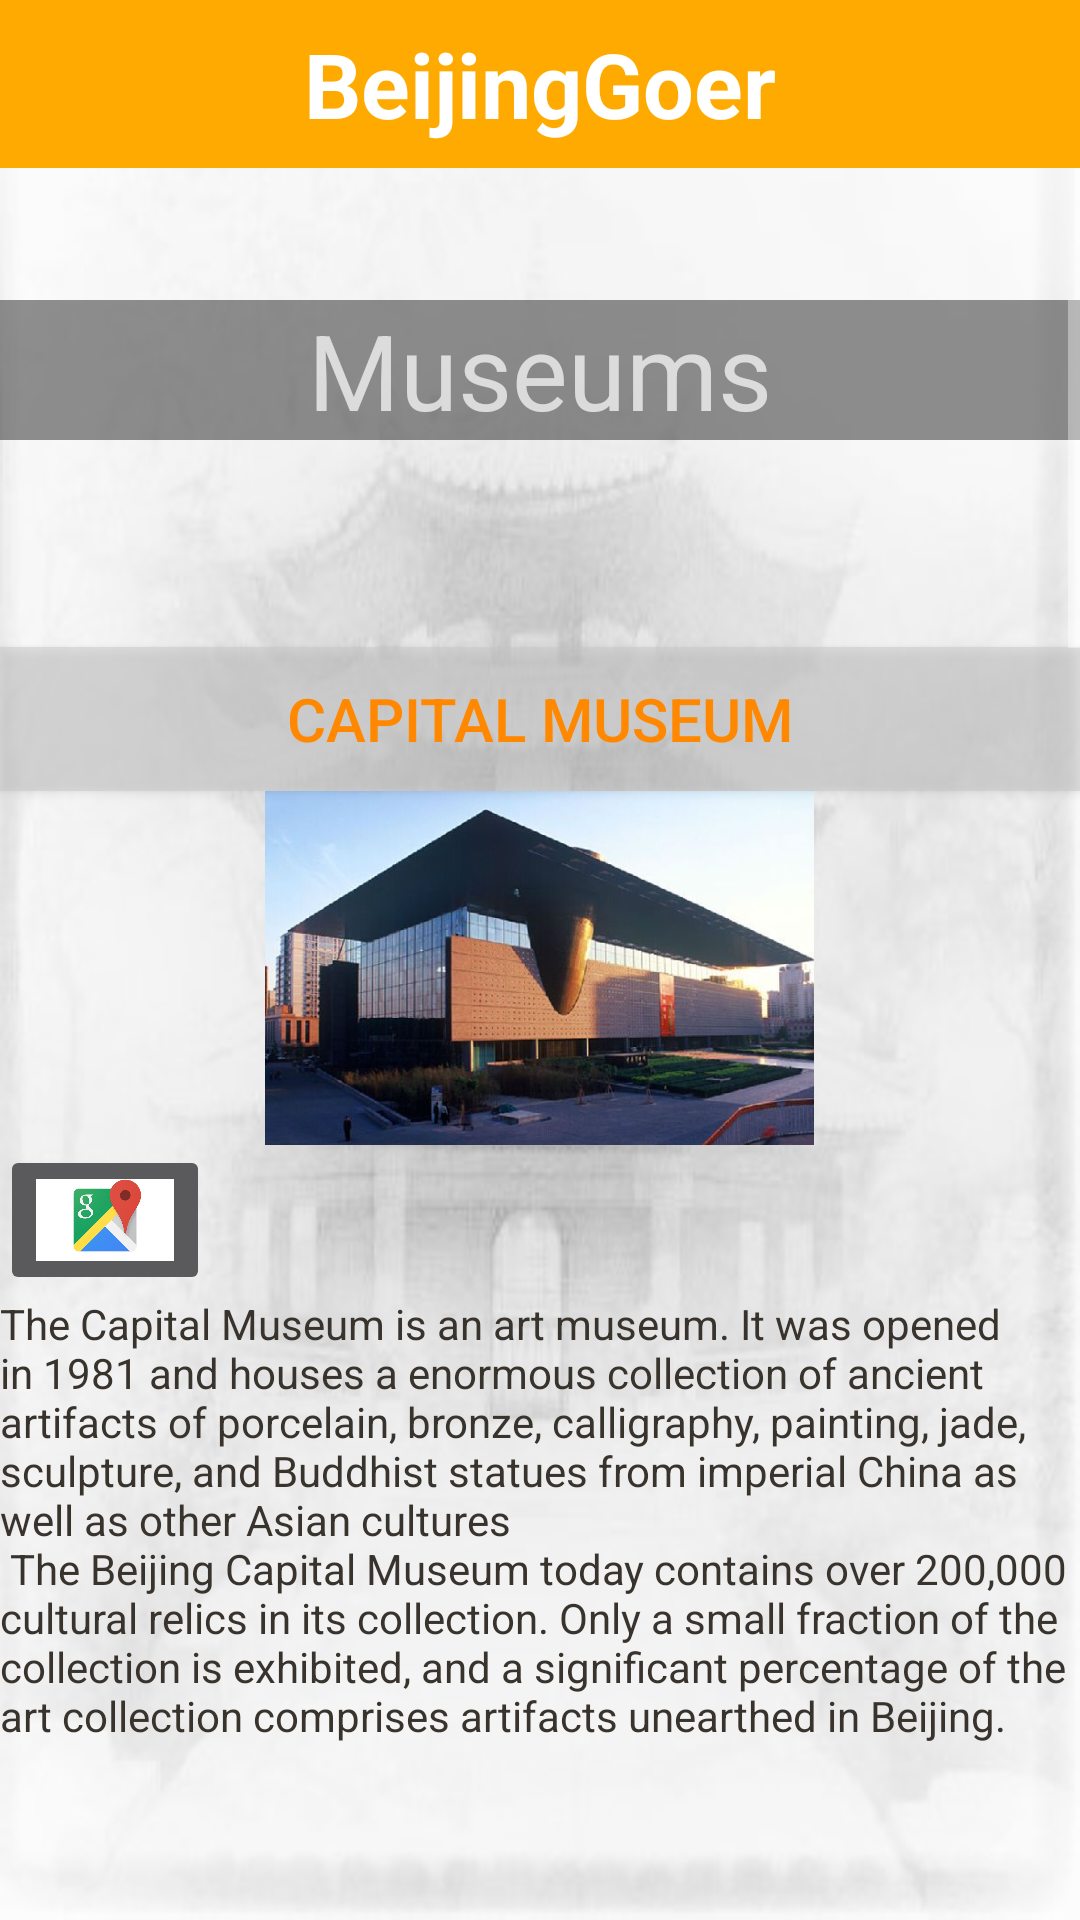

Write the Android layout XML for this screen, with the resource values it uses.
<!-- AndroidManifest.xml: application theme AppTheme -->
<!-- res/layout/activity_attraction_museum.xml -->
<?xml version="1.0" encoding="utf-8"?>

<RelativeLayout xmlns:android="http://schemas.android.com/apk/res/android"
    xmlns:app="http://schemas.android.com/apk/res-auto"
    xmlns:tools="http://schemas.android.com/tools"
    android:id="@+id/activity_main"
    android:layout_width="match_parent"
    android:layout_height="match_parent"
    android:background="@drawable/mainbackgroundb"
    android:paddingBottom="@dimen/activity_vertical_margin"
    tools:context="com.example.jacksonhoang.citygoer.MainActivity">

    <include
        android:id="@+id/app_bar"
        layout="@layout/app_bar"
        />

    <ScrollView
        android:id="@+id/scrollView"
        android:layout_width="fill_parent"
        android:layout_height="fill_parent"
        android:paddingTop="100dp"
        android:layout_alignParentTop="true">

        <LinearLayout
            android:layout_width="match_parent"
            android:layout_height="match_parent"
            android:orientation="vertical"
            android:weightSum="1">

            <TextView
                android:id="@+id/titleAttractions"
                android:layout_width="match_parent"
                android:layout_height="wrap_content"
                android:layout_alignParentTop="true"
                android:background="#80252222"
                android:text="Museums"
                android:textAlignment="center"
                android:textSize="35dp" />









            <Button
                android:id="@+id/capitalMuseum"
                android:layout_width="match_parent"
                android:layout_height="wrap_content"
                android:layout_marginTop="69dp"
                android:background="#80cac7c7"
                android:text="Capital Museum"
                android:textColor="#ff8800"
                android:textSize="20dp" />
            <ImageView
                android:id="@+id/imageView1"
                android:layout_width="199dp"
                android:layout_height="118dp"
                android:layout_gravity="center"
                app:srcCompat="@drawable/capitalmuseum"
                android:layout_weight="0.42" />
            <ImageButton
                android:id="@+id/capitalMuseum1"
                android:layout_width="70dp"
                android:layout_height="50dp"
                android:scaleType="fitCenter"
                android:adjustViewBounds="true"
                app:srcCompat="@drawable/googlemapicon" />
            <TextView
                android:id="@+id/textView2"
                android:layout_width="match_parent"
                android:layout_height="wrap_content"
                android:text="@string/capital_info"
                android:textColor="#39332d" />



            <Button
                android:id="@+id/nationalMuseum"
                android:layout_width="match_parent"
                android:layout_height="wrap_content"
                android:layout_marginTop="69dp"
                android:background="#80cac7c7"
                android:text="National Museum"
                android:textColor="#ff8800"
                android:textSize="20dp" />
            <ImageView
                android:id="@+id/imageView2"
                android:layout_width="199dp"
                android:layout_height="118dp"
                android:layout_gravity="center"
                app:srcCompat="@drawable/nationalmuseum"
                android:layout_weight="0.42" />
            <ImageButton
                android:id="@+id/nationalMuseum1"
                android:layout_width="70dp"
                android:layout_height="50dp"
                android:scaleType="fitCenter"
                android:adjustViewBounds="true"
                app:srcCompat="@drawable/googlemapicon" />
            <TextView
                android:id="@+id/textView3"
                android:layout_width="match_parent"
                android:layout_height="wrap_content"
                android:text="@string/national_info"
                android:textColor="#39332d" />



            <Button
                android:id="@+id/artMuseum"
                android:layout_width="match_parent"
                android:layout_height="wrap_content"
                android:layout_marginTop="69dp"
                android:background="#80cac7c7"
                android:text="National Art Museum"
                android:textColor="#ff8800"
                android:textSize="20dp" />
            <ImageView
                android:id="@+id/imageView3"
                android:layout_width="199dp"
                android:layout_height="118dp"
                android:layout_gravity="center"
                app:srcCompat="@drawable/nationalartmuseum"
                android:layout_weight="0.42" />
            <ImageButton
                android:id="@+id/artMuseum1"
                android:layout_width="70dp"
                android:layout_height="50dp"
                android:scaleType="fitCenter"
                android:adjustViewBounds="true"
                app:srcCompat="@drawable/googlemapicon" />
            <TextView
                android:id="@+id/textView4"
                android:layout_width="match_parent"
                android:layout_height="wrap_content"
                android:text="@string/art_info"
                android:textColor="#39332d" />



            <Button
                android:id="@+id/aviationMuseum"
                android:layout_width="match_parent"
                android:layout_height="wrap_content"
                android:layout_marginTop="69dp"
                android:background="#80cac7c7"
                android:text="Chinese Aviation Museum"
                android:textColor="#ff8800"
                android:textSize="20dp" />
            <ImageView
                android:id="@+id/imageView4"
                android:layout_width="199dp"
                android:layout_height="118dp"
                android:layout_gravity="center"
                app:srcCompat="@drawable/chineseaviationmuseum"
                android:layout_weight="0.42" />
            <ImageButton
                android:id="@+id/aviationMuseum1"
                android:layout_width="70dp"
                android:layout_height="50dp"
                android:scaleType="fitCenter"
                android:adjustViewBounds="true"
                app:srcCompat="@drawable/googlemapicon" />
            <TextView
                android:id="@+id/textView5"
                android:layout_width="match_parent"
                android:layout_height="wrap_content"
                android:text="@string/aviation_info"
                android:textColor="#39332d" />


            <Button
                android:id="@+id/filmMuseum"
                android:layout_width="match_parent"
                android:layout_height="wrap_content"
                android:layout_marginTop="69dp"
                android:background="#80cac7c7"
                android:text="China national film Museum"
                android:textColor="#ff8800"
                android:textSize="20dp" />
            <ImageView
                android:id="@+id/imageView5"
                android:layout_width="199dp"
                android:layout_height="118dp"
                android:layout_gravity="center"
                app:srcCompat="@drawable/chinanationalfilmmuseum"
                android:layout_weight="0.42" />
            <ImageButton
                android:id="@+id/filmMuseum1"
                android:layout_width="70dp"
                android:layout_height="50dp"
                android:scaleType="fitCenter"
                android:adjustViewBounds="true"
                app:srcCompat="@drawable/googlemapicon" />
            <TextView
                android:id="@+id/textView6"
                android:layout_width="match_parent"
                android:layout_height="wrap_content"
                android:text="@string/film_info"
                android:textColor="#39332d" />



            <Button
                android:id="@+id/techMuseum"
                android:layout_width="match_parent"
                android:layout_height="wrap_content"
                android:layout_marginTop="69dp"
                android:background="#80cac7c7"
                android:text="China Science and Tech Museum"
                android:textColor="#ff8800"
                android:textSize="20dp" />
            <ImageView
                android:id="@+id/imageView10"
                android:layout_width="199dp"
                android:layout_height="118dp"
                android:layout_gravity="center"
                app:srcCompat="@drawable/chinascienceandtechmuseum"
                android:layout_weight="0.42" />
            <ImageButton
                android:id="@+id/techMuseum1"
                android:layout_width="70dp"
                android:layout_height="50dp"
                android:scaleType="fitCenter"
                android:adjustViewBounds="true"
                app:srcCompat="@drawable/googlemapicon" />
            <TextView
                android:id="@+id/textView7"
                android:layout_width="match_parent"
                android:layout_height="wrap_content"
                android:text="@string/tech_info"
                android:textColor="#39332d" />











        </LinearLayout>
    </ScrollView>

</RelativeLayout>
<!-- res/layout/app_bar.xml (included above) -->
<?xml version="1.0" encoding="utf-8"?>


<android.support.v7.widget.Toolbar xmlns:android="http://schemas.android.com/apk/res/android"
    android:layout_width="match_parent"
    android:layout_height="wrap_content"
    android:background="#ffaa00"
    android:minHeight="?attr/actionBarSize">

    <TextView
        android:layout_width="wrap_content"
        android:layout_height="wrap_content"
        android:text="BeijingGoer"
        android:textStyle="bold"
        android:textSize="30dp"
        android:textColor="#fff"
        android:layout_gravity="center"
        android:id="@+id/toolbar_title" />

</android.support.v7.widget.Toolbar>
<!-- resources referenced by this layout -->
<resources>
  <string name="aviation_info">The Chinese Aviation Museum was first opened to the public on 11 November 1989.
          The museum is located 25 miles north of Beijing. Part of the museum is located inside a cave in the side
          of Datangshan Mountain. The cavern was originally part of the tunnels and underground bunker system of
          Shahezhen Airbase, and is 586 metres (1,905 ft) long by 11 metres (36 ft) high by 40 metres (130 ft) wide.\n
          There are more than 200 aircraft on display, with an emphasis on the Korean War and the Cold War.
          The collection includes many unique machines, including a 1903 Wright Flyer, Bell UH-1H Huey helicopter,
          MiG-9 Fighter, FairchildPT-19 trainer, de Havilland Mosquito bomber, Nanchang A-5 atomic bomber,
          North AmericanP-51 Mustang, and many more.</string>
  <string name="capital_info">The Capital Museum is an art museum. It was opened in 1981 and houses a
          enormous collection of ancient artifacts of porcelain, bronze, calligraphy, painting, jade, sculpture,
          and Buddhist statues from imperial China as well as other Asian cultures \n
          The Beijing Capital Museum today contains over 200,000 cultural relics in its collection. Only a
          small fraction of the collection is exhibited, and a significant percentage of the art collection
          comprises artifacts unearthed in Beijing.</string>
  <string name="film_info">The China National Film Museum is the largest professional firlm museum in the world.
          The museum shows 100 years of Chinese cinema history. The museum is located northeast of Beijing and
          occupies an area of 65 acres, with an architectural space of 38,000 square meters. \n
          he museum has 20 permanent exhibition halls. In addition, there are multifunctional halls for
          exhibitions and meetings, as well as various temporary spaces.</string>
  <string name="national_info">The museum was established in 2003 by the merging of the two separate museums
          that had occupied the same building since 1959. It was merged from the Museum of Chinese Revolution and
          the National Museum of Chinese History. \n
          The museum covers Chinese history from the Yuanmou Man of 1.7 million years ago to the end of the
          Qing Dynasty (the last imperial dynasty in Chinese history), has a permanent collection of 1,050,000 items,
          with many precious and rare artifacts not to be found in museums anywhere else in China or the rest of the world.
          </string>
  <string name="tech_info">The China Science and Technology Museum was completed in 1988. The first hall exhibits
          ancient Chinese technology such as astronomical devices, the compass, gunpowder, bronze smelting and
          casting. The second hall exhibits topics of astronautics energy, communications, material science and
          mechanics, information technology, life science, and environmental science.</string>
  <color name="colorPrimary">#3F51B5</color>
  <color name="colorPrimaryDark">#303F9F</color>
  <color name="colorAccent">#FF4081</color>
</resources>
